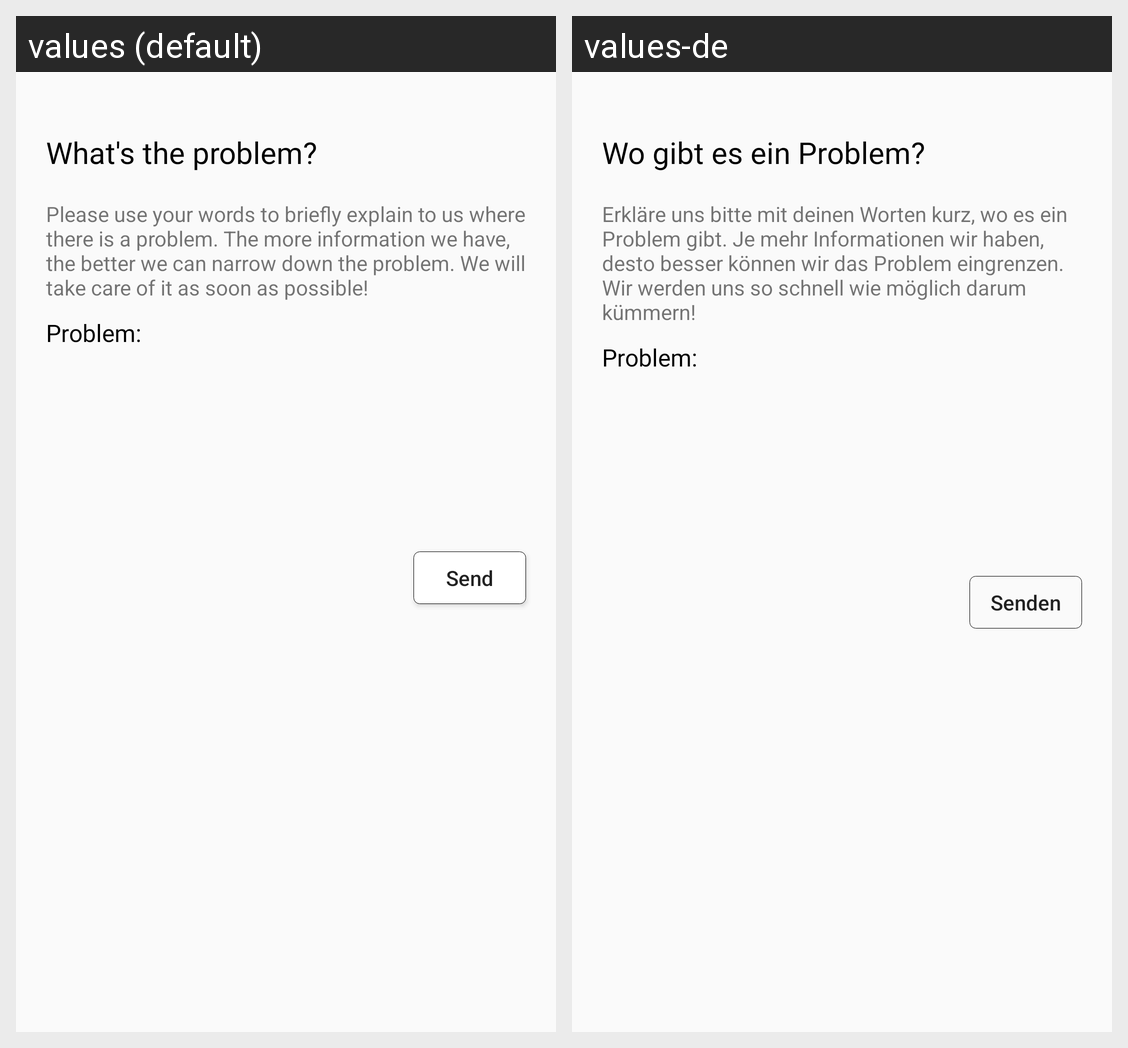

Here is an Android app screen in its default locale and in the app's own translations. Write out the translated-string differences for the strings that appear on this screen.
Android screen res/layout/report_bug_activity.xml rendered under 2 locales, left to right: values (default), values-de. Device: Nexus 5 (rendered at 1080×1920; each locale shown at half size, 540×960, under a caption strip naming it); theme AppTheme.
Strings drawn on this screen, with the default value and each locale's value (text and hints the layout hard-codes, and strings that could not be matched under every locale, appear in the picture but are not listed):

bug_header
  values: What's the problem?
  values-de: Wo gibt es ein Problem?

bug_description
  values: Please use your words to briefly explain to us where there is a problem. The more information we have, the better we can narrow down the problem. We will take care of it as soon as possible!
  values-de: Erkläre uns bitte mit deinen Worten kurz, wo es ein Problem gibt. Je mehr Informationen wir haben, desto besser können wir das Problem eingrenzen. Wir werden uns so schnell wie möglich darum kümmern!

proposal_activity_send
  values: Send
  values-de: Senden
